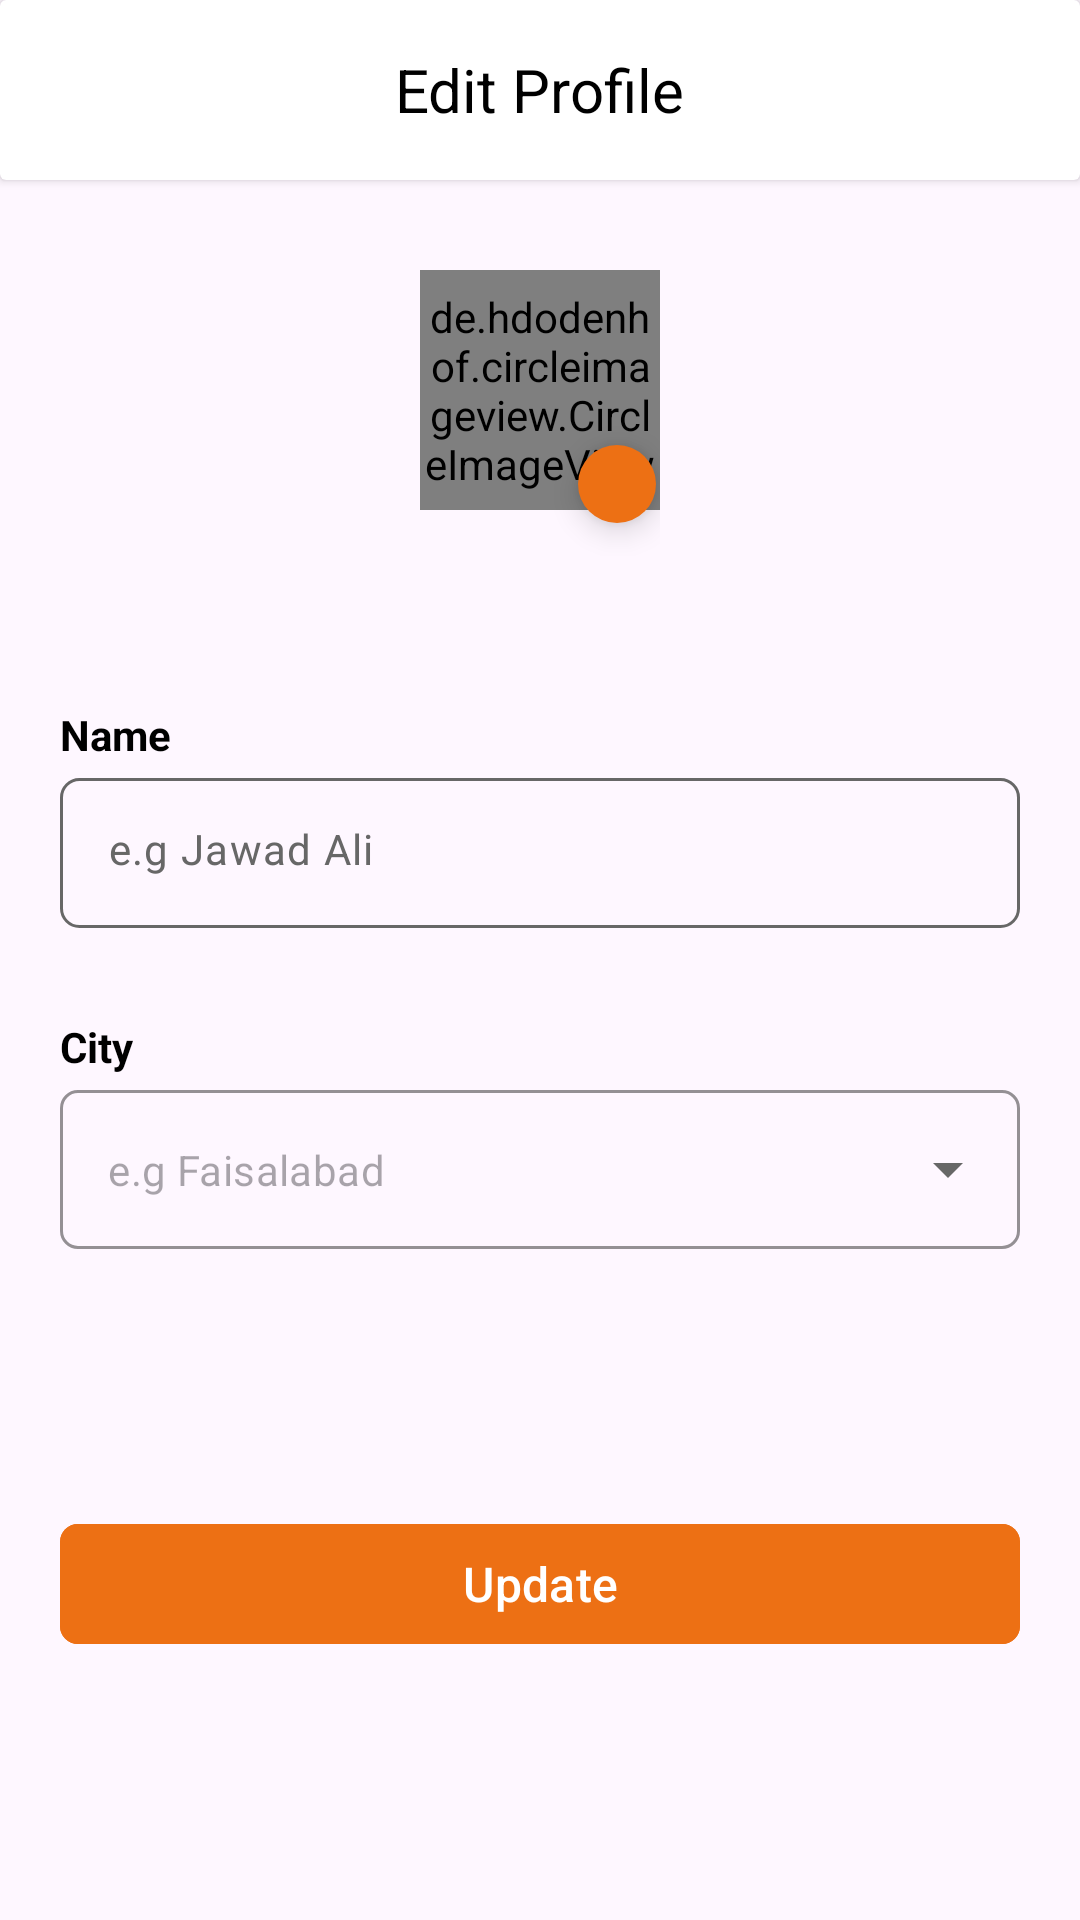

Layout XML and referenced resources for this Android screen:
<!-- AndroidManifest.xml: application theme Theme.WellnessVet -->
<!-- res/layout/activity_edit_user_profile.xml -->
<?xml version="1.0" encoding="utf-8"?>
<RelativeLayout xmlns:android="http://schemas.android.com/apk/res/android"
    xmlns:app="http://schemas.android.com/apk/res-auto"
    xmlns:tools="http://schemas.android.com/tools"
    android:id="@+id/main"
    android:layout_width="match_parent"
    android:layout_height="match_parent"
    tools:context=".activities.user.EditUserProfileActivity">

    
    <androidx.cardview.widget.CardView
        android:id="@+id/headerLayout"
        android:layout_width="match_parent"
        android:layout_height="60dp"
        android:backgroundTint="@color/white">

        <RelativeLayout
            android:layout_width="match_parent"
            android:layout_height="match_parent">

            
            <TextView
                android:layout_width="wrap_content"
                android:layout_height="wrap_content"
                android:layout_centerInParent="true"
                android:text="@string/edit_profile"
                android:textColor="@color/black"
                android:textSize="20sp" />
        </RelativeLayout>

    </androidx.cardview.widget.CardView>

    <ScrollView
        android:layout_width="match_parent"
        android:layout_height="match_parent"
        android:layout_below="@+id/headerLayout"
        android:fillViewport="true">

        <RelativeLayout
            android:layout_width="match_parent"
            android:layout_height="match_parent"
            tools:ignore="ScrollViewSize">

            <RelativeLayout
                android:id="@+id/profile_img"
                android:layout_width="wrap_content"
                android:layout_height="wrap_content"
                android:layout_centerHorizontal="true"
                android:layout_marginTop="30dp"
                android:layoutDirection="ltr"
                android:layout_marginEnd="20dp">

                <de.hdodenhof.circleimageview.CircleImageView
                    android:id="@+id/userImg"
                    android:layout_width="80dp"
                    android:layout_height="80dp"
                    android:scaleType="centerCrop"
                    android:src="@drawable/dp" />

                <com.google.android.material.floatingactionbutton.FloatingActionButton
                    android:id="@+id/pickImgBtn"
                    android:layout_width="26sp"
                    android:layout_height="26sp"
                    android:layout_below="@+id/userImg"
                    android:layout_alignEnd="@+id/userImg"
                    android:layout_marginTop="-33dp"
                    android:layout_marginEnd="-10dp"
                    android:backgroundTint="@color/orange"
                    android:src="@drawable/camera"
                    app:fabCustomSize="26sp"
                    app:maxImageSize="14dp"
                    app:tint="@color/white"
                    tools:ignore="ContentDescription" />

            </RelativeLayout>


            
            <TextView
                android:id="@+id/nameHeading"
                android:layout_width="wrap_content"
                android:layout_height="wrap_content"
                android:layout_marginStart="20dp"
                android:layout_marginTop="50dp"
                android:layout_marginEnd="20dp"
                android:text="@string/name"
                android:layout_below="@+id/profile_img"
                android:textColor="@color/black"
                android:textSize="14sp"
                android:textStyle="bold" />

            
            <com.google.android.material.textfield.TextInputLayout
                android:id="@+id/nameLayout"
                android:layout_width="match_parent"
                android:layout_height="50dp"
                android:layout_below="@+id/nameHeading"
                android:layout_marginStart="20dp"
                android:layout_marginTop="5dp"
                android:layout_marginEnd="20dp"
                app:boxStrokeColor="@color/hint_color"
                app:hintEnabled="false"
                app:hintTextColor="@color/hint_color">

                
                <com.google.android.material.textfield.TextInputEditText
                    android:id="@+id/name"
                    android:layout_width="match_parent"
                    android:layout_height="wrap_content"
                    android:background="@drawable/edit_txt_bg"
                    android:hint="@string/e_g_jawad_ali"
                    android:inputType="text"
                    android:textColor="@color/black"
                    android:textColorHint="@color/hint_color"
                    android:textSize="14sp" />

            </com.google.android.material.textfield.TextInputLayout>


            
            <TextView
                android:id="@+id/cityHeading"
                android:layout_width="wrap_content"
                android:layout_height="wrap_content"
                android:layout_below="@id/nameLayout"
                android:layout_marginStart="20dp"
                android:layout_marginTop="30dp"
                android:layout_marginEnd="20dp"
                android:text="@string/city"
                android:textColor="@color/black"
                android:textSize="14sp"
                android:textStyle="bold" />


            <com.google.android.material.textfield.TextInputLayout
                android:id="@+id/cityLayout"
                style="@style/Widget.MaterialComponents.TextInputLayout.OutlinedBox.ExposedDropdownMenu"
                android:layout_width="match_parent"
                android:layout_height="wrap_content"
                android:layout_below="@+id/cityHeading"
                android:layout_marginStart="20dp"
                android:layout_marginTop="5dp"
                android:layout_marginEnd="20dp"
                android:textColorHint="@color/hint_color"
                app:boxCornerRadiusBottomEnd="6dp"
                app:boxCornerRadiusBottomStart="6dp"
                app:boxCornerRadiusTopEnd="6dp"
                app:boxCornerRadiusTopStart="6dp"
                app:boxStrokeColor="@color/hint_color"
                app:boxStrokeWidthFocused="1dp"
                app:endIconTint="@color/hint_color"
                app:hintEnabled="false"
                app:hintTextColor="@color/hint_color">

                <AutoCompleteTextView
                    android:id="@+id/city"
                    android:layout_width="match_parent"
                    android:layout_height="wrap_content"
                    android:hint="@string/e_g_faisalabad"
                    android:inputType="none"
                    android:textColor="@color/hint_color"
                    android:textSize="14sp" />

            </com.google.android.material.textfield.TextInputLayout>



            <RelativeLayout
                android:id="@+id/saveRelative"
                android:layout_width="match_parent"
                android:layout_height="match_parent"
                android:layout_below="@id/cityLayout">

                <com.google.android.material.button.MaterialButton
                    android:id="@+id/updateProfileBtn"
                    android:layout_width="match_parent"
                    android:layout_height="wrap_content"
                    android:layout_centerInParent="true"
                    android:layout_marginStart="20dp"
                    android:layout_marginEnd="20dp"
                    android:backgroundTint="@color/orange"
                    android:text="@string/update"
                    android:textSize="16sp"
                    app:cornerRadius="6dp" />

            </RelativeLayout>

        </RelativeLayout>

    </ScrollView>

</RelativeLayout>
<!-- resources referenced by this layout -->
<resources>
  <color name="black">#FF000000</color>
  <color name="hint_color">#676767</color>
  <color name="orange">#ED7014</color>
  <color name="white">#FFFFFFFF</color>
  <!-- drawable edit_txt_bg (drawable) -->
  <?xml version="1.0" encoding="utf-8"?>
  <shape xmlns:android="http://schemas.android.com/apk/res/android">
  
      <corners android:radius="6dp" />
      <padding
          android:bottom="14dp"
          android:left="14dp"
          android:right="14dp"
          android:top="14dp" />
  
      <stroke android:width="1dp" android:color="@color/hint_color"/>
  
  </shape>
  <string name="city">City</string>
  <string name="e_g_faisalabad">e.g Faisalabad</string>
  <string name="e_g_jawad_ali">e.g Jawad Ali</string>
  <string name="edit_profile">Edit Profile</string>
  <string name="name">Name</string>
  <string name="update">Update</string>
  <style name="Theme.WellnessVet" parent="Base.Theme.WellnessVet" />
  <style name="Base.Theme.WellnessVet" parent="Theme.Material3.DayNight.NoActionBar">
          
          <item name="colorPrimary">@color/dark_navy_blue</item>
          <item name="android:windowDisablePreview">true</item>
  
          <item name="materialAlertDialogTheme">@style/ThemeOverlay.App.MaterialAlertDialog</item>
  
          <item name="chipStyle">@style/Widget.App.Chip</item>
  
      </style>
  <color name="dark_navy_blue">#000435</color>
  <style name="ThemeOverlay.App.MaterialAlertDialog" parent="ThemeOverlay.Material3.MaterialAlertDialog">
          <item name="colorPrimary">@color/dark_navy_blue</item>
          <item name="colorSecondary">@color/dark_navy_blue</item>
          <item name="colorSurface">@color/white</item>
          <item name="colorOnSurface">@color/white</item>
          <item name="alertDialogStyle">@style/MaterialAlertDialog.App</item>
          <item name="materialAlertDialogBodyTextStyle">@style/MaterialAlertDialog.Material3.Body.Text</item>
          <item name="buttonBarPositiveButtonStyle">@style/Widget.App.Button</item>
          <item name="buttonBarNegativeButtonStyle">@style/Widget.App.Button</item>
      </style>
  <style name="Widget.App.Chip" parent="Widget.Material3.MaterialTimePicker.Display">
          <item name="android:textColor">@color/dark_navy_blue</item>
      </style>
  <style name="MaterialAlertDialog.App" parent="MaterialAlertDialog.Material3">
          <item name="shapeAppearance">@style/ShapeAppearance.App.MediumComponent</item>
          <item name="shapeAppearanceOverlay">@null</item>
      </style>
  <style name="MaterialAlertDialog.Material3.Body.Text" parent="MaterialAlertDialog.Material3.Body.Text" tools:ignore="ResourceCycle">
          <item name="android:textColor">@color/black</item>
      </style>
  <style name="Widget.App.Button" parent="Widget.Material3.Button.TextButton.Dialog">
          <item name="android:textColor">@color/dark_navy_blue</item>
      </style>
  <style name="ShapeAppearance.App.MediumComponent" parent="ShapeAppearance.Material3.MediumComponent">
          <item name="cornerFamily">rounded</item>
          <item name="cornerSize">8dp</item>
      </style>
</resources>
